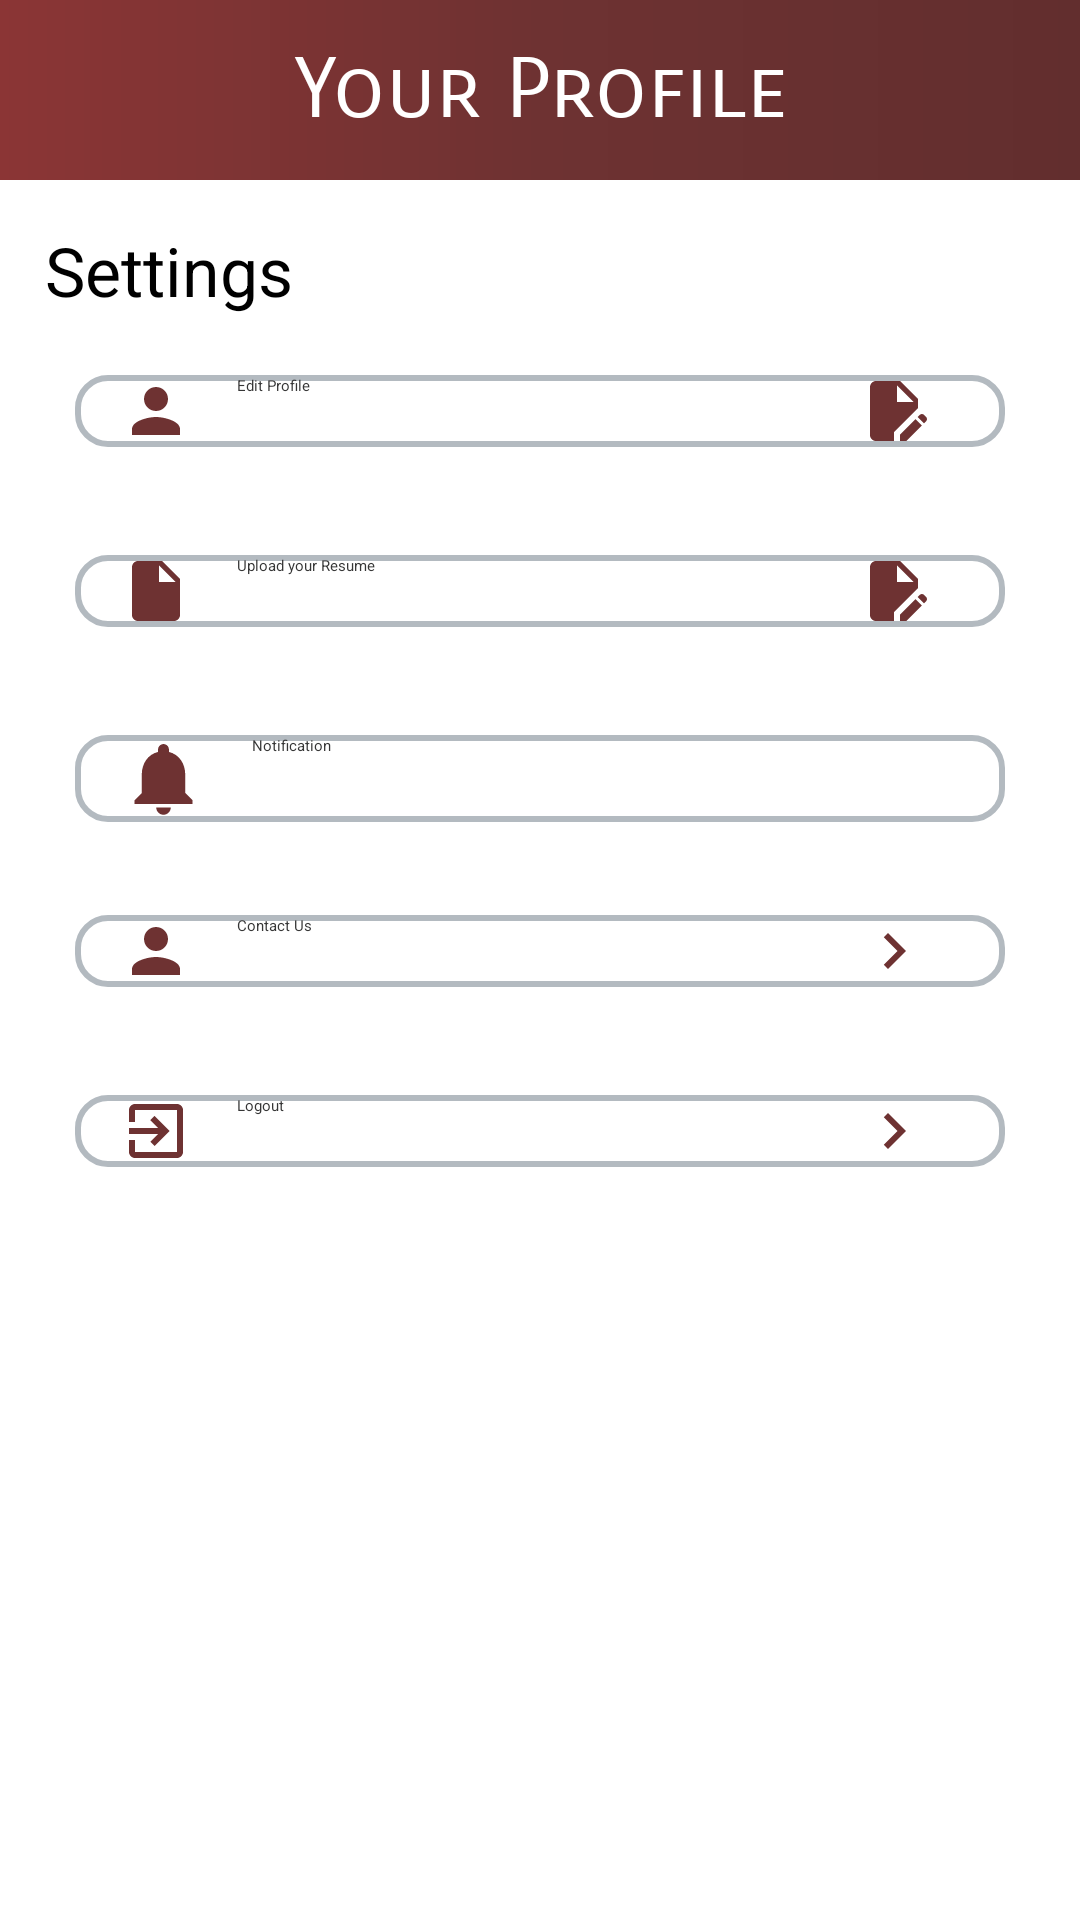

Write the Android layout XML for this screen, with the resource values it uses.
<!-- AndroidManifest.xml: application theme Theme.AcademicCareers -->
<!-- res/layout/fragment_saved.xml -->
<?xml version="1.0" encoding="utf-8"?>
<FrameLayout xmlns:android="http://schemas.android.com/apk/res/android"
    xmlns:tools="http://schemas.android.com/tools"
    android:layout_width="match_parent"
    android:layout_height="match_parent"
    tools:context=".Saved">
    <include layout="@layout/top_bar_saved"
        android:id="@+id/top_bar_saved"/>
    <TextView
        android:layout_width="match_parent"
        android:layout_height="wrap_content"
        android:layout_marginTop="75dp"
        android:text="Settings"
        android:textSize="22.5sp"
        android:textColor="@color/black"
        android:textStyle="bold"
        android:fontFamily="sans-serif-thin"
        android:layout_marginLeft="15dp"/>
    <Button
        android:id="@+id/b1"
        android:layout_width="match_parent"
        android:layout_height="wrap_content"
        android:background="@drawable/et2"
        android:layout_marginLeft="25dp"
        android:layout_marginRight="25dp"
        android:layout_marginTop="125dp"
        android:drawableStart="@drawable/big_person"
        android:paddingStart="15dp"
        android:text="Edit Profile"
        android:textAlignment="textStart"
        android:drawablePadding="15dp"
        android:textColor="#363636"
        android:drawableEnd="@drawable/editter"
        android:paddingEnd="25dp"/>
    <Button
        android:id="@+id/b2"
        android:layout_width="match_parent"
        android:layout_height="wrap_content"
        android:background="@drawable/et2"
        android:layout_marginLeft="25dp"
        android:layout_marginRight="25dp"
        android:layout_marginTop="185dp"
        android:drawableStart="@drawable/file"
        android:paddingStart="15dp"
        android:text="Upload your Resume"
        android:textAlignment="textStart"
        android:drawablePadding="15dp"
        android:textColor="#363636"
        android:drawableEnd="@drawable/editter"
        android:paddingEnd="25dp"/>

    <androidx.appcompat.widget.SwitchCompat
        android:id="@+id/switch1"
        android:layout_width="match_parent"
        android:layout_height="wrap_content"
        android:layout_marginTop="255dp"
        android:paddingEnd="40dp"
        android:paddingStart="10dp"
        android:gravity="end"
        android:outlineSpotShadowColor="@color/primary"/>

    <Button
        android:id="@+id/b3"
        android:layout_width="match_parent"
        android:layout_height="wrap_content"
        android:background="@drawable/et2"
        android:layout_marginLeft="25dp"
        android:layout_marginRight="25dp"
        android:layout_marginTop="245dp"
        android:drawableStart="@drawable/notifications"
        android:paddingStart="15dp"
        android:text="Notification"
        android:textAlignment="textStart"
        android:drawablePadding="15dp"
        android:textColor="#363636"
        android:paddingEnd="25dp" />
    <Button
        android:id="@+id/b4"
        android:layout_width="match_parent"
        android:layout_height="wrap_content"
        android:background="@drawable/et2"
        android:layout_marginLeft="25dp"
        android:layout_marginRight="25dp"
        android:layout_marginTop="305dp"
        android:drawableStart="@drawable/big_person"
        android:paddingStart="15dp"
        android:text="Contact Us"
        android:textAlignment="textStart"
        android:drawableEnd="@drawable/end"
        android:drawablePadding="15dp"
        android:textColor="#363636"
        android:paddingEnd="25dp" />
    <Button
        android:id="@+id/b5"
        android:layout_width="match_parent"
        android:layout_height="wrap_content"
        android:background="@drawable/et2"
        android:layout_marginLeft="25dp"
        android:layout_marginRight="25dp"
        android:layout_marginTop="365dp"
        android:drawableStart="@drawable/exit"
        android:paddingStart="15dp"
        android:text="Logout"
        android:textAlignment="textStart"
        android:drawablePadding="15dp"
        android:textColor="#363636"
        android:drawableEnd="@drawable/end"
        android:paddingEnd="25dp"/>

</FrameLayout>
<!-- res/layout/top_bar_saved.xml (included above) -->
<?xml version="1.0" encoding="utf-8"?>
<RelativeLayout xmlns:android="http://schemas.android.com/apk/res/android"
    android:layout_width="match_parent"
    android:layout_height="match_parent">
    <ImageView
        android:layout_width="match_parent"
        android:layout_height="60dp"
        android:background="@drawable/gradient"/>
    <TextView
        android:id="@+id/search"
        android:layout_width="wrap_content"
        android:layout_height="60dp"
        android:text="Your Profile"
        android:textColor="@color/white"
        android:gravity="center"
        android:fontFamily="sans-serif-smallcaps"
        android:textSize="28sp"
        android:layout_centerHorizontal="true"/>
</RelativeLayout>
<!-- resources referenced by this layout -->
<resources>
  <color name="black">#FF000000</color>
  <color name="primary">#6E3232</color>
  <color name="white">#FFFFFFFF</color>
  <!-- drawable big_person (drawable) -->
  <vector android:height="24dp" android:tint="#6E3232"
      android:viewportHeight="24" android:viewportWidth="24"
      android:width="24dp" xmlns:android="http://schemas.android.com/apk/res/android">
      <path android:fillColor="@android:color/white" android:pathData="M12,12c2.21,0 4,-1.79 4,-4s-1.79,-4 -4,-4 -4,1.79 -4,4 1.79,4 4,4zM12,14c-2.67,0 -8,1.34 -8,4v2h16v-2c0,-2.66 -5.33,-4 -8,-4z"/>
  </vector>
  <!-- drawable end (drawable) -->
  <vector android:height="24dp" android:tint="#6E3232"
      android:viewportHeight="24" android:viewportWidth="24"
      android:width="24dp" xmlns:android="http://schemas.android.com/apk/res/android">
      <path android:fillColor="@android:color/white" android:pathData="M10,6L8.59,7.41 13.17,12l-4.58,4.59L10,18l6,-6z"/>
  </vector>
  <!-- drawable et2 (drawable) -->
  <?xml version="1.0" encoding="utf-8"?>
  <shape xmlns:android="http://schemas.android.com/apk/res/android">
      <corners android:radius="10dp" /> 
      <stroke
          android:width="2dp"
          android:color="@color/grey" />
  </shape>
  <!-- drawable exit (drawable) -->
  <vector android:autoMirrored="true" android:height="24dp"
      android:tint="#6E3232" android:viewportHeight="24"
      android:viewportWidth="24" android:width="24dp" xmlns:android="http://schemas.android.com/apk/res/android">
      <path android:fillColor="@android:color/white" android:pathData="M10.09,15.59L11.5,17l5,-5 -5,-5 -1.41,1.41L12.67,11H3v2h9.67l-2.58,2.59zM19,3H5c-1.11,0 -2,0.9 -2,2v4h2V5h14v14H5v-4H3v4c0,1.1 0.89,2 2,2h14c1.1,0 2,-0.9 2,-2V5c0,-1.1 -0.9,-2 -2,-2z"/>
  </vector>
  <!-- drawable file (drawable) -->
  <vector android:autoMirrored="true" android:height="24dp"
      android:tint="#6E3232" android:viewportHeight="24"
      android:viewportWidth="24" android:width="24dp" xmlns:android="http://schemas.android.com/apk/res/android">
      <path android:fillColor="@android:color/white" android:pathData="M6,2c-1.1,0 -1.99,0.9 -1.99,2L4,20c0,1.1 0.89,2 1.99,2L18,22c1.1,0 2,-0.9 2,-2L20,8l-6,-6L6,2zM13,9L13,3.5L18.5,9L13,9z"/>
  </vector>
  <!-- drawable gradient (drawable) -->
  <?xml version="1.0" encoding="utf-8"?>
  <shape xmlns:android="http://schemas.android.com/apk/res/android"
      android:shape="rectangle">
      <gradient
          android:startColor="#8B3535"
          android:centerColor="#6E3232"
          android:endColor="#622E2E"
          android:angle="360" />
  </shape>
  <!-- drawable notifications (drawable) -->
  <vector android:height="29dp" android:tint="@color/primary"
      android:viewportHeight="24" android:viewportWidth="24"
      android:width="29dp" xmlns:android="http://schemas.android.com/apk/res/android">
      <path android:fillColor="@android:color/white" android:pathData="M12,22c1.1,0 2,-0.9 2,-2h-4c0,1.1 0.89,2 2,2zM18,16v-5c0,-3.07 -1.64,-5.64 -4.5,-6.32L13.5,4c0,-0.83 -0.67,-1.5 -1.5,-1.5s-1.5,0.67 -1.5,1.5v0.68C7.63,5.36 6,7.92 6,11v5l-2,2v1h16v-1l-2,-2z"/>
  </vector>
  <style name="Theme.AcademicCareers" parent="Base.Theme.AcademicCareers" />
  <color name="grey">#B3BAC0</color>
  <style name="Base.Theme.AcademicCareers" parent="Theme.AppCompat.Light.DarkActionBar">
          <item name="android:windowBackground">@color/white</item>
          <item name="colorPrimary">@color/primary</item>
      </style>
</resources>
